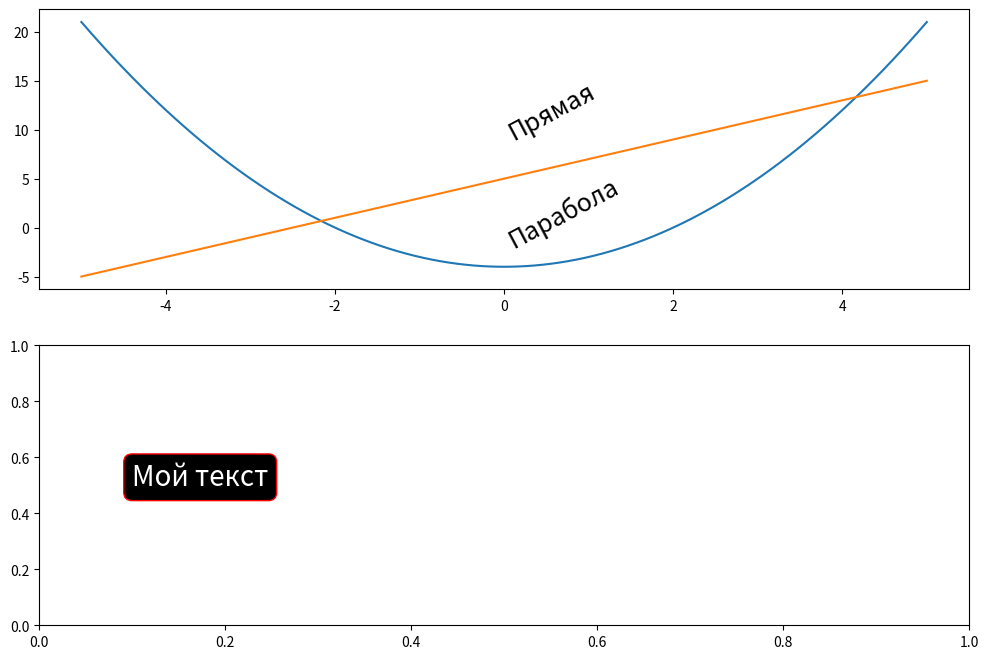

The matplotlib source for this figure: (Note: this script raises an exception after producing the figure.)
import matplotlib.pyplot as plt
import numpy as np

x = np.linspace(-5, 5, 100)
y1 = (x - 2) * (x + 2)
y2 = 2 * x + 5

fig, ax = plt.subplots(2, 1, figsize=(12, 8))

ax[0].plot(x, y1)
ax[0].plot(x, y2)

ax[0].text(0, 9, "Прямая", rotation=28, fontsize=18)
ax[0].text(0, -2, "Парабола", rotation=28, fontsize=18)

box_1 = {
    "facecolor": "black",  # Цвет области (заливка)
    "edgecolor": "red",  # Цвет контура
    "boxstyle": "round",  # Геометрическая форма области
}

box_2 = {
    "facecolor": "k",
    "edgecolor": "r",
    "boxstyle": "circle",
    "linestyle": ":",  # Стиль линии
    "linewidth": "3",  # Толщина линии
}

box_3 = {
    "facecolor": "black",
    "edgecolor": "red",
    "boxstyle": "rarrow",
    "pad": 0.9,  # Отступ
}

ax[1].text(0.1, 0.5, "Мой текст", bbox=box_1, color="white", fontsize=20)  # Цвет текста

ax[1].text(
    0.5,
    0.35,
    "Мой первый текст",
    horizontalalignment="center",  # Горизонтальное выравнивание
    bbox=box_2,
    color="white",  # Цвет текста
    fontsize=20,
)

ax[1].text(
    0.7, 0.5, "Мой первый текст", bbox=box_3, color="white", fontsize=20  # Цвет текста
)

plt.show()
